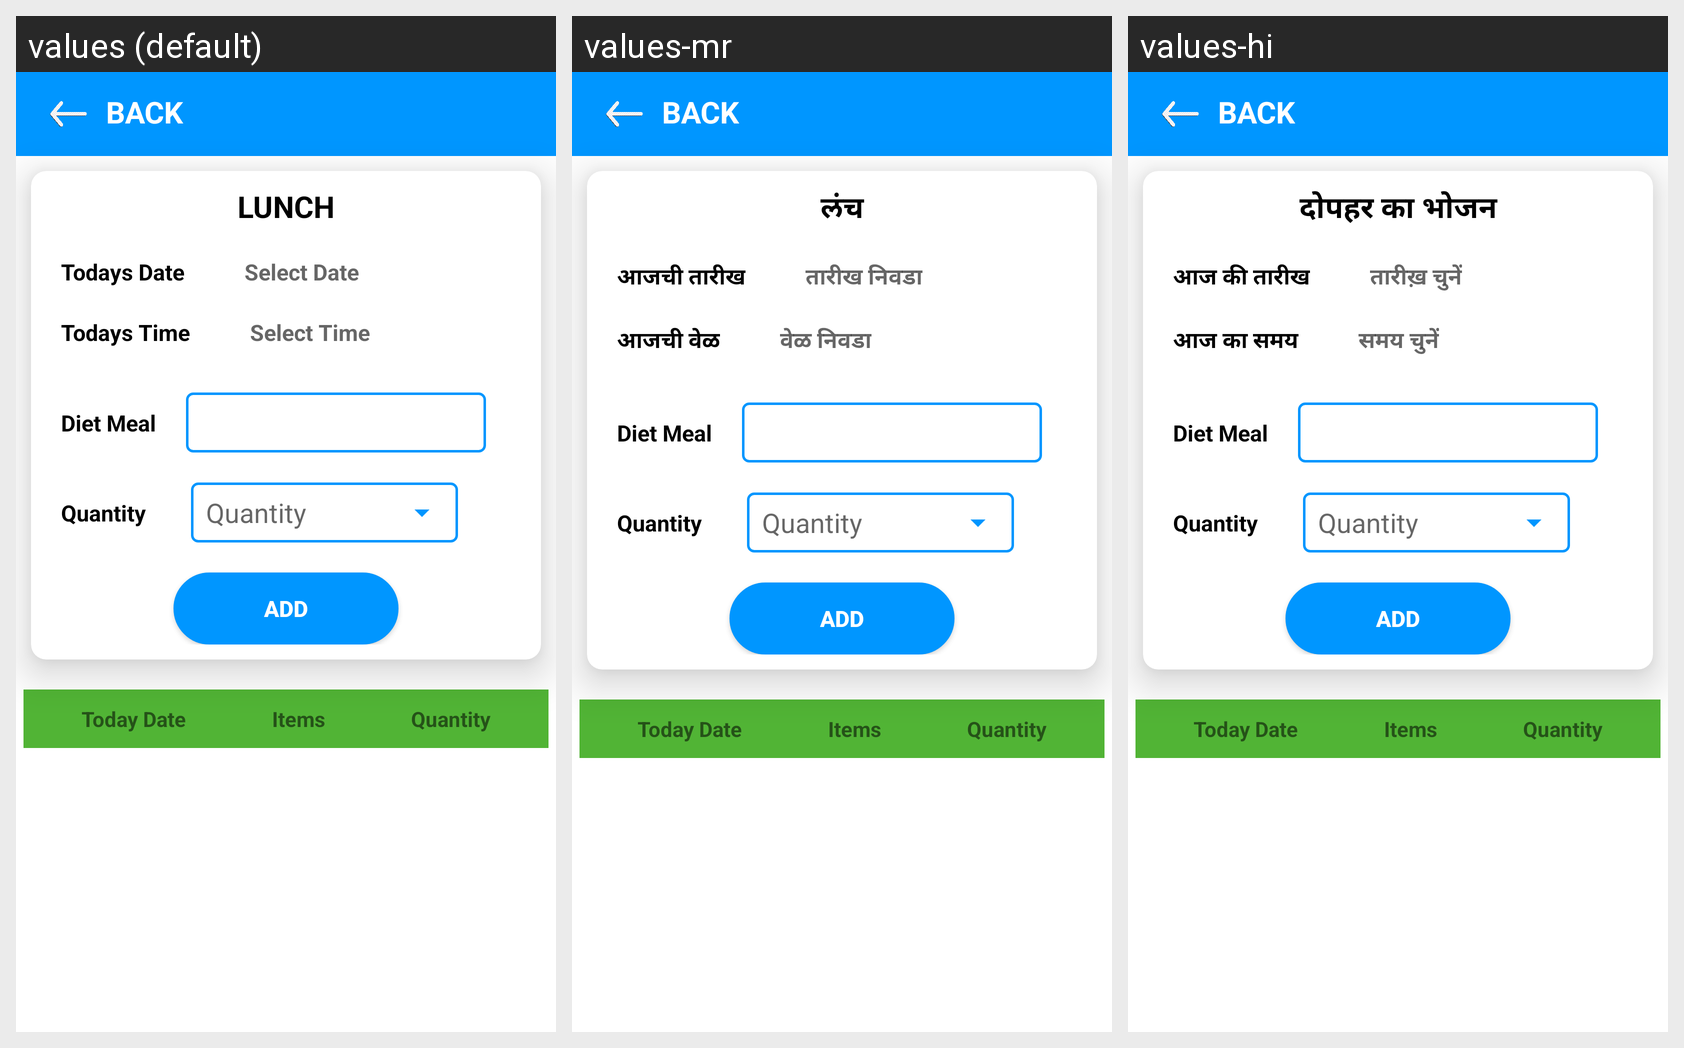

The same Android screen rendered under several of its app's locales, left to right. List the strings drawn on it with the default value and each locale's translation.
Android screen res/layout/activity_lunch_tertiary.xml rendered under 3 locales, left to right: values (default), values-mr, values-hi. Device: Nexus 5 (rendered at 1080×1920; each locale shown at half size, 540×960, under a caption strip naming it); theme Theme.HealthifyApp.
Strings drawn on this screen, with the default value and each locale's value (text and hints the layout hard-codes, and strings that could not be matched under every locale, appear in the picture but are not listed):

lunch
  values: LUNCH
  values-mr: लंच
  values-hi: दोपहर का भोजन

todays_date
  values: Todays Date
  values-mr: आजची तारीख
  values-hi: आज की तारीख

select_date
  values: Select Date
  values-mr: तारीख निवडा
  values-hi: तारीख़ चुनें

todays_time
  values: Todays Time
  values-mr: आजची वेळ
  values-hi: आज का समय

select_time
  values: Select Time
  values-mr: वेळ निवडा
  values-hi: समय चुनें
